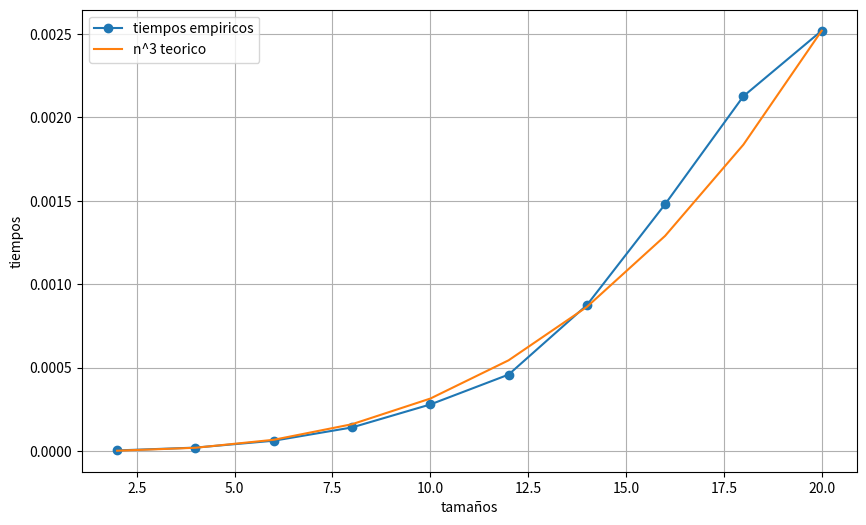

Here is the Python script that generated this plot:
import numpy as np
import matplotlib.pyplot as plt
import time as t


def producto_matrices_cuadradas(A,B):

    n = len(A[0])
    C = np.zeros((n,n))

    for i in range(0,n):
        for j in range(0,n):
            suma = 0

            for k in range(0,n):
                suma += A[i][k] * B[k][j]
            
            C[i][j] = suma
    return C



def calcula_tiempo(funcion, datos):
    inicio = t.perf_counter()
    funcion(datos[0],datos[1])
    return t.perf_counter() - inicio


def simulacion(tamanyos,count):


    tiempos_empiricos = []

    for i in tamanyos:
        tiempo = []
        for _ in range(count):
            datos = [np.random.randint(0,100,(i,i)), np.random.randint(0,100,(i,i))]
            tiempo.append(calcula_tiempo(producto_matrices_cuadradas,datos))

        medio = np.mean(tiempo)
        tiempos_empiricos.append(medio)

        print(f'Tamanyo {i} con tiempo medio: {medio*1000:.6f} ms')

    return tiempos_empiricos
        


def grafico():

    tamanyos = np.arange(2,22,2)
    tiempos_empiricos = simulacion(tamanyos,1000)

    coeficiente = tiempos_empiricos[-1] / tamanyos[-1] ** 3
    teorica = coeficiente * tamanyos ** 3

    correlacion = np.corrcoef(tiempos_empiricos,teorica)[1,0]

    print(f'Correlación empirico teorico de {correlacion:.6f}')

    plt.figure(figsize=(10,6))
    plt.grid()
    plt.plot(tamanyos,tiempos_empiricos,'-o',label="tiempos empiricos")
    plt.plot(tamanyos,teorica,label="n^3 teorico")

    plt.ylabel("tiempos")
    plt.xlabel("tamaños")

    plt.legend()

    plt.show()

grafico()